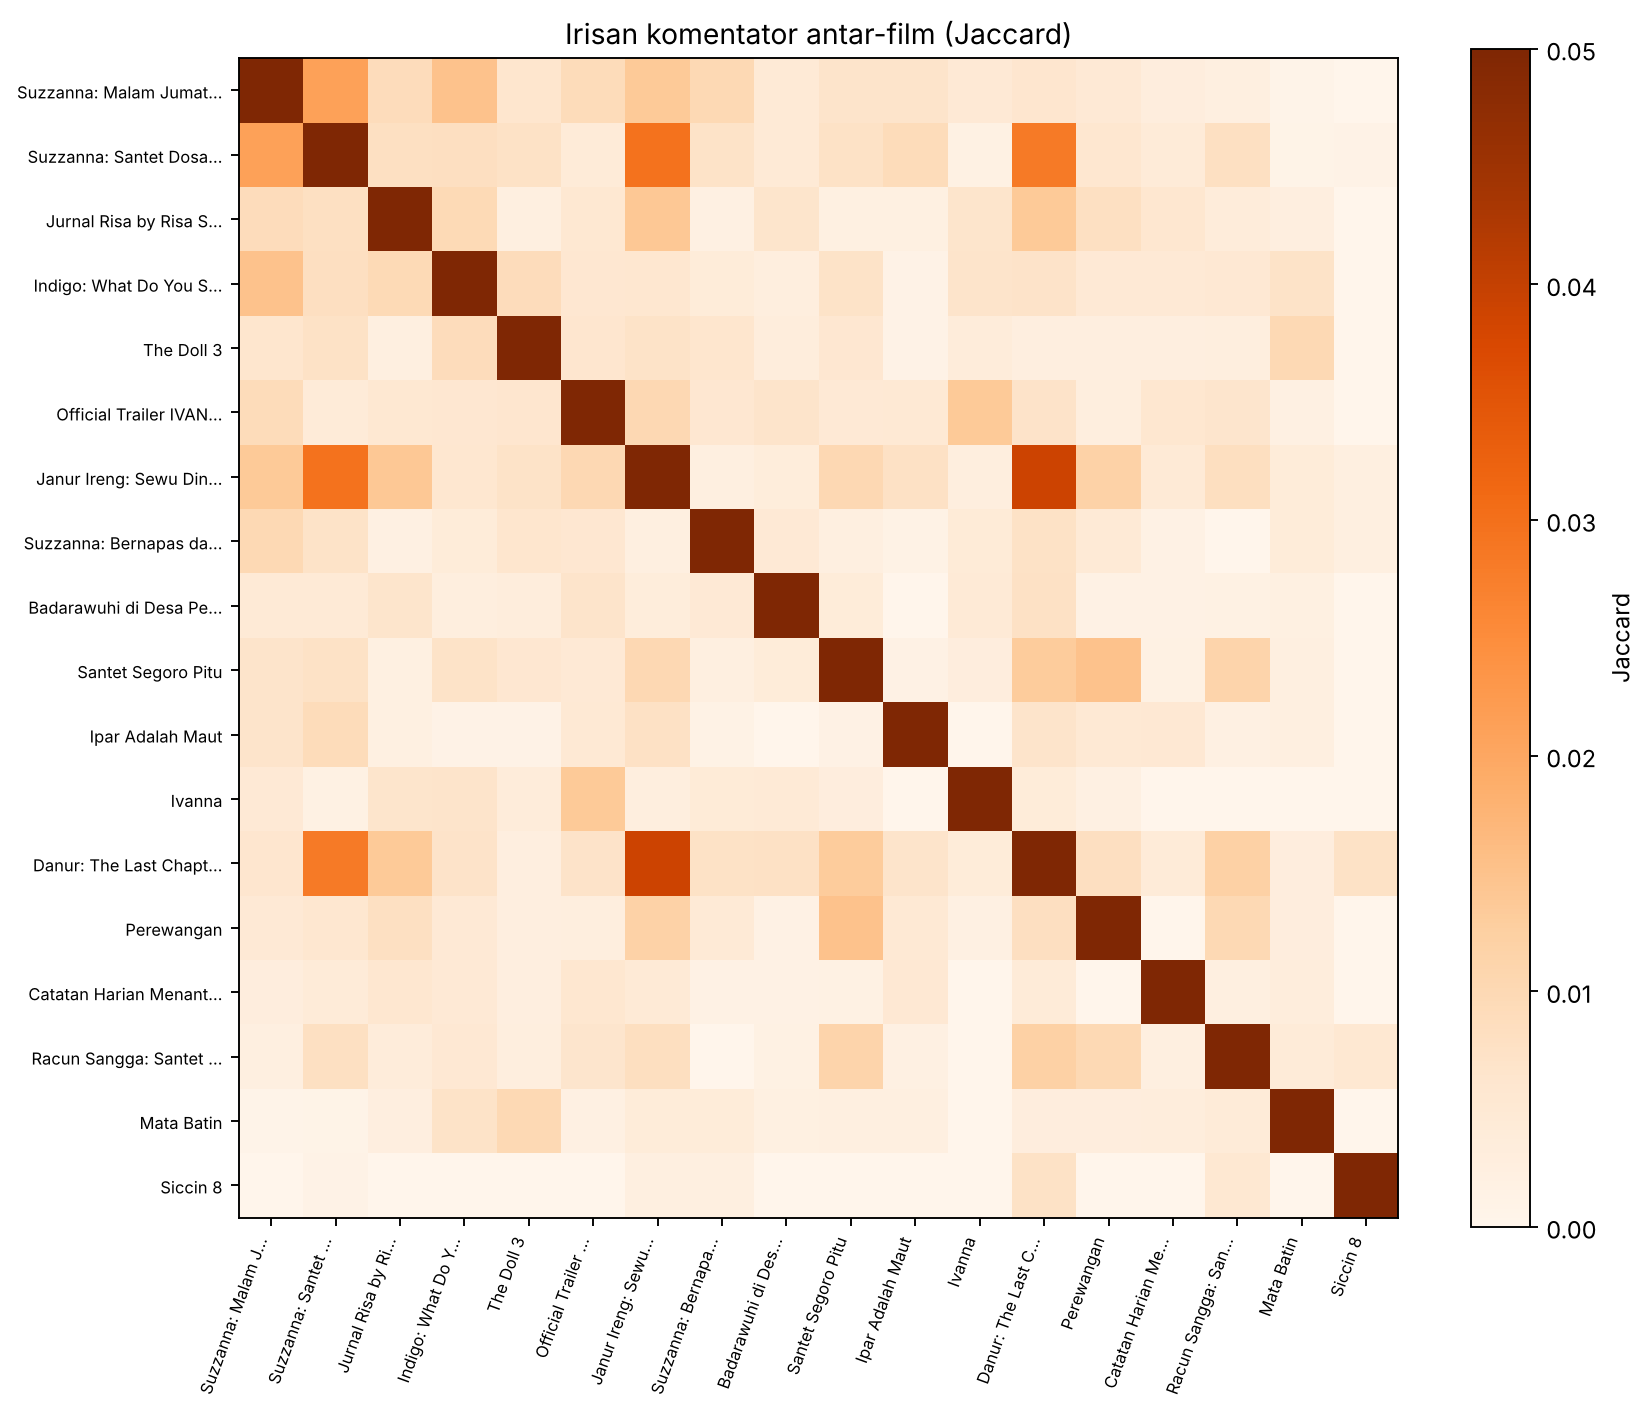

Values plotted in this chart, from the file beside it:
film, Suzzanna: Malam Jumat Kliwon (2023), Suzzanna: Santet Dosa di Atas Dosa (2026…, Jurnal Risa by Risa Saraswati (2024), Indigo: What Do You See? (2023), The Doll 3 (2022), Official Trailer IVANNA (2022) - MD Pict…, Janur Ireng: Sewu Dino Prequel (2025/202…, Suzzanna: Bernapas dalam Kubur (2018), Badarawuhi di Desa Penari (2024), Santet Segoro Pitu (2024), Ipar Adalah Maut (2024), Ivanna (2022), Danur: The Last Chapter (2026), Perewangan (2024), Catatan Harian Menantu Sinting (2024), Racun Sangga: Santet Pemisah Rumah Tangg…, Mata Batin (2017), Siccin 8
Suzzanna: Malam Jumat Kliwon (2023), 1.0, 0.0212, 0.0088, 0.0149, 0.0062, 0.0091, 0.0136, 0.0098, 0.0044, 0.0067, 0.0068, 0.0047, 0.006, 0.0048, 0.003, 0.0025, 0.0007, 0.0
Suzzanna: Santet Dosa di Atas Dosa (2026…, 0.0212, 1.0, 0.008, 0.0082, 0.0073, 0.0041, 0.0296, 0.0071, 0.0043, 0.0074, 0.009, 0.0016, 0.0283, 0.0057, 0.0041, 0.0079, 0.0009, 0.001
Jurnal Risa by Risa Saraswati (2024), 0.0088, 0.008, 1.0, 0.0096, 0.0025, 0.0054, 0.0139, 0.0018, 0.0066, 0.002, 0.002, 0.0065, 0.0135, 0.0079, 0.0057, 0.0037, 0.0027, 0.0
Indigo: What Do You See? (2023), 0.0149, 0.0082, 0.0096, 1.0, 0.0088, 0.0056, 0.0057, 0.0038, 0.0029, 0.0072, 0.001, 0.0067, 0.007, 0.0047, 0.0047, 0.0051, 0.0072, 0.0
The Doll 3 (2022), 0.0062, 0.0073, 0.0025, 0.0088, 1.0, 0.006, 0.0072, 0.0062, 0.0032, 0.0056, 0.0011, 0.0037, 0.0026, 0.0026, 0.0026, 0.0029, 0.0098, 0.0
Official Trailer IVANNA (2022) - MD Pict…, 0.0091, 0.0041, 0.0054, 0.0056, 0.006, 1.0, 0.01, 0.0055, 0.0068, 0.0048, 0.0049, 0.0136, 0.007, 0.0028, 0.0057, 0.0063, 0.0018, 0.0
Janur Ireng: Sewu Dino Prequel (2025/202…, 0.0136, 0.0296, 0.0139, 0.0057, 0.0072, 0.01, 1.0, 0.0023, 0.0035, 0.01, 0.0076, 0.0028, 0.039, 0.0118, 0.0045, 0.0083, 0.0038, 0.0022
Suzzanna: Bernapas dalam Kubur (2018), 0.0098, 0.0071, 0.0018, 0.0038, 0.0062, 0.0055, 0.0023, 1.0, 0.0047, 0.0025, 0.0013, 0.0042, 0.0073, 0.0044, 0.0015, 0.0, 0.0039, 0.0022
Badarawuhi di Desa Penari (2024), 0.0044, 0.0043, 0.0066, 0.0029, 0.0032, 0.0068, 0.0035, 0.0047, 1.0, 0.0038, 0.0, 0.0043, 0.0076, 0.0015, 0.0015, 0.0017, 0.002, 0.0
Santet Segoro Pitu (2024), 0.0067, 0.0074, 0.002, 0.0072, 0.0056, 0.0048, 0.01, 0.0025, 0.0038, 1.0, 0.0014, 0.0031, 0.0131, 0.0149, 0.0017, 0.0113, 0.0022, 0.0
Ipar Adalah Maut (2024), 0.0068, 0.009, 0.002, 0.001, 0.0011, 0.0049, 0.0076, 0.0013, 0.0, 0.0014, 1.0, 0.0, 0.0067, 0.005, 0.0051, 0.0019, 0.0023, 0.0
Ivanna (2022), 0.0047, 0.0016, 0.0065, 0.0067, 0.0037, 0.0136, 0.0028, 0.0042, 0.0043, 0.0031, 0.0, 1.0, 0.0038, 0.0019, 0.0, 0.0, 0.0, 0.0
Danur: The Last Chapter (2026), 0.006, 0.0283, 0.0135, 0.007, 0.0026, 0.007, 0.039, 0.0073, 0.0076, 0.0131, 0.0067, 0.0038, 1.0, 0.0081, 0.0041, 0.0121, 0.003, 0.0074
Perewangan (2024), 0.0048, 0.0057, 0.0079, 0.0047, 0.0026, 0.0028, 0.0118, 0.0044, 0.0015, 0.0149, 0.005, 0.0019, 0.0081, 1.0, 0.0, 0.0098, 0.003, 0.0
Catatan Harian Menantu Sinting (2024), 0.003, 0.0041, 0.0057, 0.0047, 0.0026, 0.0057, 0.0045, 0.0015, 0.0015, 0.0017, 0.0051, 0.0, 0.0041, 0.0, 1.0, 0.0025, 0.0032, 0.0
Racun Sangga: Santet Pemisah Rumah Tangg…, 0.0025, 0.0079, 0.0037, 0.0051, 0.0029, 0.0063, 0.0083, 0.0, 0.0017, 0.0113, 0.0019, 0.0, 0.0121, 0.0098, 0.0025, 1.0, 0.004, 0.0053
Mata Batin (2017), 0.0007, 0.0009, 0.0027, 0.0072, 0.0098, 0.0018, 0.0038, 0.0039, 0.002, 0.0022, 0.0023, 0.0, 0.003, 0.003, 0.0032, 0.004, 1.0, 0.0
Siccin 8, 0.0, 0.001, 0.0, 0.0, 0.0, 0.0, 0.0022, 0.0022, 0.0, 0.0, 0.0, 0.0, 0.0074, 0.0, 0.0, 0.0053, 0.0, 1.0
